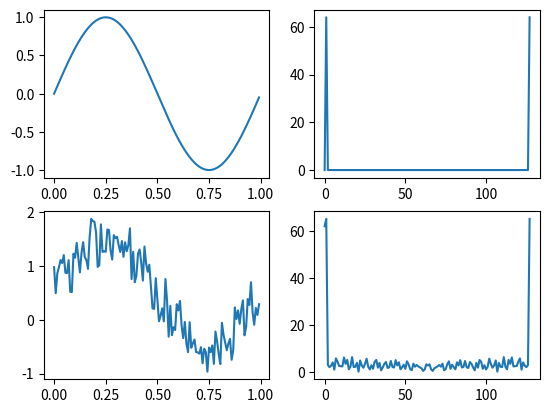

Reproduce this figure in Python.
#!/bin/python
# -*- coding: utf-8 -*-

import numpy as np
import matplotlib.pyplot as plt

def myFFT(v):
    n = len(v)
    
    if n==1:
        return v
    else:
        # implement some recursive
        F_even = myFFT(v[::2])
        F_odd = myFFT(v[1::2])
        
        # frequency factor
        fac = np.exp(-2j*np.pi*np.arange(n)/n)
        
        # build FFT array
        F = np.concatenate([
            F_even + fac[:int(n/2)]*F_odd,
            F_even + fac[int(n/2):]*F_odd
            ])
        
        return F

# ID
print("Nama: Dzaky Adla Hikmatiyar")
print("NRP: 5009201005")

# X array linear spacing
X = np.arange(0,1,1.0/128)

# Y sinus function
Y = np.sin(2*np.pi*X)

# create noise array at X length
R = np.random.rand(len(X))

# add noise to sine result
Yr = Y + R

# FFT all
FY = np.abs(myFFT(Y))
FYr = np.abs(myFFT(Yr))

# plot all
fig, ax = plt.subplots(2,2)
ax[0,0].plot(X,Y)
ax[0,1].plot(FY)
ax[1,0].plot(X,Yr)
ax[1,1].plot(FYr)